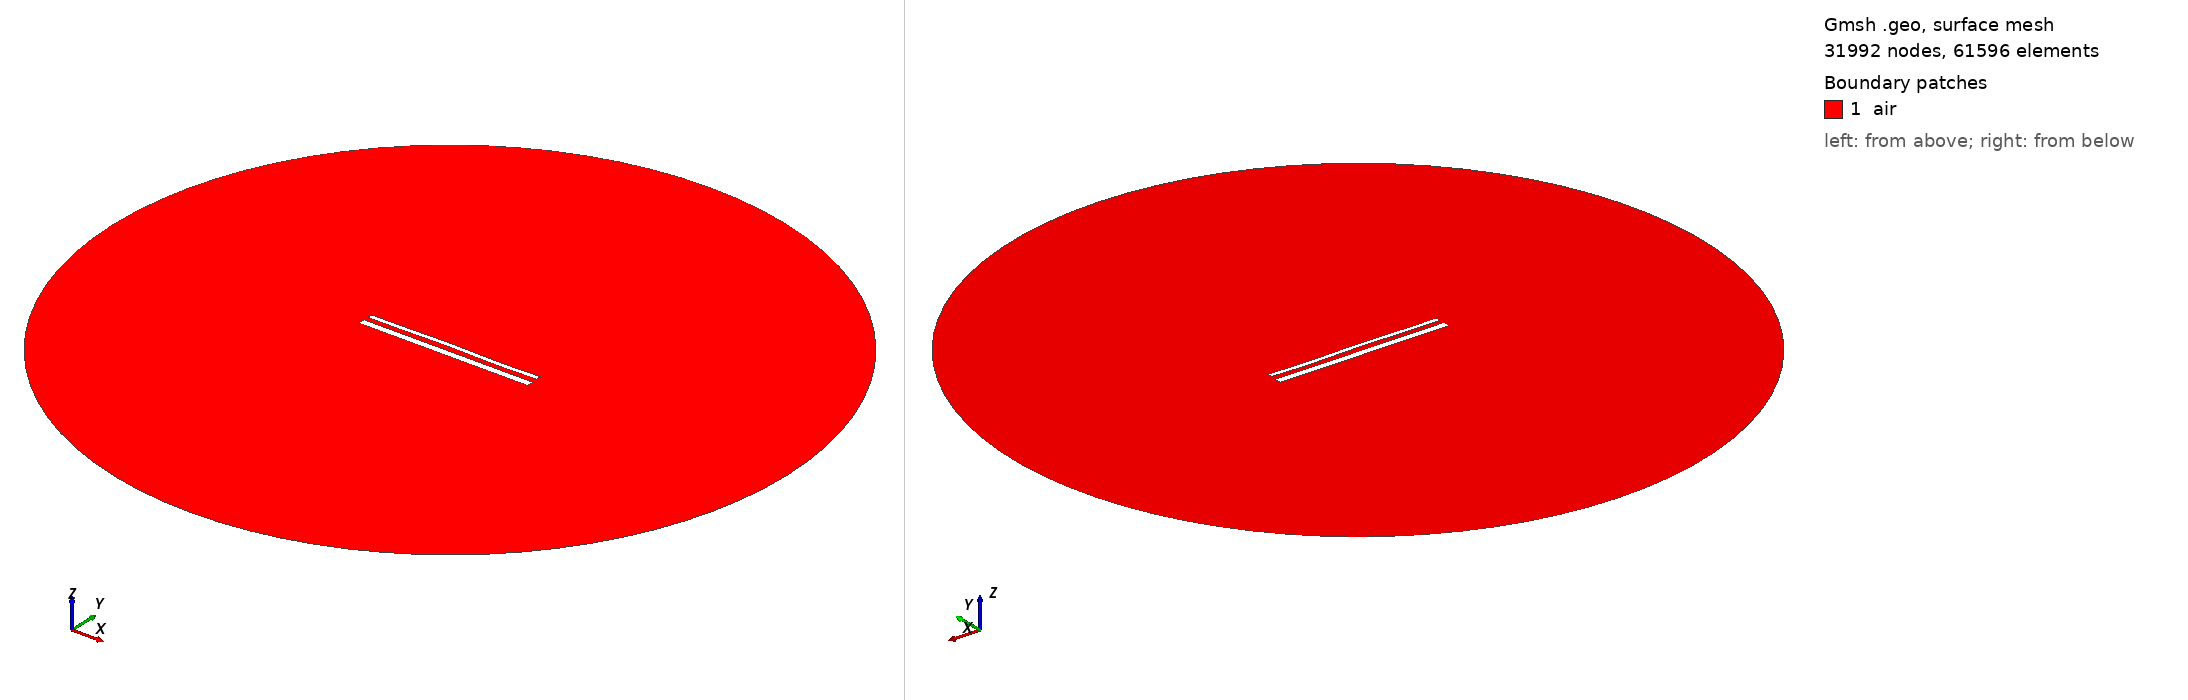

Gmsh geometry script, surface-meshed: 31992 nodes, 61596 surface elements. Boundary patches (legend numbers): 1 air. Left view from above one corner, right view from below the opposite corner. Legend entries are the model's physical surfaces. The drawing asked Gmsh for element sizes between 1% and 20% of the model's largest extent; the script's own settings can give other sizes.

=== 63.geo (drawn) ===
//---------------------------------------
// Geometry kernel
//---------------------------------------

SetFactory("OpenCASCADE");



//---------------------------------------
// Parameters of the geometry
//---------------------------------------

// Overetch of the upper plate
overetch = 0.5;

// Distance between the plates
distance = 2.5;

// Discretization over the x axis (for the deformation)
nx = 50; 

// Length of the plate
L = 100 - overetch; 

// Number of modes
n = 4; 

// 1st mode coefficient
coeff(1) = 0.12;
beta(1) = 0.596864 * 3.1415926535 / L;

// 2nd mode coefficient
coeff(2) = 0.12;
beta(2) = 1.49418 * 3.1415926535 / L;

// 3rd mode coefficient
coeff(3) = 0.12;
beta(3) = 2.50025 * 3.1415926535 / L;

// 4th mode coefficient
coeff(4) = -0.12;
beta(4) = 3.49999 * 3.1415926535 / L;



//---------------------------------------
// Upper plate (deformed rectangle)
//---------------------------------------

// Coordiantes of the upper plate
xmin = -50;
xmax = 50 - overetch;

// Height of the upper plate
yheight = 4 - 2 * overetch;

// Indexes of the points
UpperID[] = {};
LowerID[] = {};
LeftID[] = {};
RightID[] = {};

// Point index
p = 1;

// Horizontal edges
For i In {1:nx}
    x = xmin + (i-1)*(xmax - xmin)/(nx-1);

    y_bottom = distance / 2 + overetch;
    For j In {1:n}
        C = (Cosh(beta(j)*L) + Cos(beta(j)*L)) / (Sinh(beta(j)*L) + Sin(beta(j)*L));
        y_bottom  = y_bottom + coeff(j) * (Cosh(beta(j)*(x-xmin)) - Cos(beta(j)*(x-xmin)) - C * (Sinh(beta(j)*(x-xmin)) - Sin(beta(j)*(x-xmin))));
    EndFor

    y_top = y_bottom + yheight;

    Point(p) = {x, y_top, 0, 1.0};
    UpperID[i] = p;
    p = p + 1;

    Point(p) = {x, y_bottom, 0, 1.0};
    LowerID[i] = p;
    p = p + 1;
EndFor

// Create point lists
UpperPts[] = {}; LowerPts[] = {};
For i In {1:nx}
  UpperPts[] += {UpperID[i]};
  LowerPts[] += {LowerID[i]};
EndFor

// Build splines
Spline(1) = {UpperPts[]};
Spline(2) = {LowerPts[]};
Line(3) = {LowerPts[nx-1], UpperPts[nx-1]};
Line(4) = {LowerPts[0], UpperPts[0]};

// Build the plane surface
Curve Loop(1) = {2, 3, -1, -4};
Plane Surface(1) = {1};



//---------------------------------------
// Lower plate (rectangle)
//---------------------------------------

// Vertices
Point(1001) = {-50, -distance/2, 0, 1.0};
Point(1002) = { 50, -distance/2, 0, 1.0};
Point(1003) = { 50, -distance/2-4, 0, 1.0};
Point(1004) = {-50, -distance/2-4, 0, 1.0};

// Edges
Line(5) = {1001, 1002};
Line(6) = {1002, 1003};
Line(7) = {1003, 1004};
Line(8) = {1004, 1001};

// Plane surface
Line Loop(2) = {5, 6, 7, 8};
Plane Surface(2) = {2}; 



//---------------------------------------
// Outer boundary
//---------------------------------------

// Points
R = 200;
Point(1005) = {0, 0, 0};
Point(1006) = {R, 0, 0};
Point(1007) = {0,  R, 0};
Point(1008) = {-R, 0, 0};
Point(1009) = {0, -R, 0};

// Circle arcs (each needs start, center, end)
Circle(9) = {1006, 1005, 1007};
Circle(10) = {1007, 1005, 1008};
Circle(11) = {1008, 1005, 1009};
Circle(12) = {1009, 1005, 1006};

// Plane surface for the entire domain
Curve Loop(3) = {9, 10, 11, 12};
Plane Surface(3) = {3};

// Subtract the plates from the whole domain to obtain the actual domain where we want to solve the equations
air[] = BooleanDifference{ Surface{3}; Delete; }{ Surface{1}; Surface{2}; Delete; };


//---------------------------------------
// Transfinite Curves
//---------------------------------------

// Set the number of points on the boundaries
r = 16;
d = 0.15;

// Plates
Transfinite Curve {1}    = 50*r/4   Using Progression 1;
Transfinite Curve {2}    = 50*r     Using Progression 1;
Transfinite Curve {3, 4} = 2*r      Using Progression 1+d;
Transfinite Curve {5}    = 50*r     Using Progression 1;
Transfinite Curve {7}    = 50*r/4   Using Progression 1;
Transfinite Curve {6}    = 2*r      Using Progression 1+d;
Transfinite Curve {8}    = 2*r      Using Progression 1-d;

// Outer boundary
Transfinite Curve {9, 10, 11, 12} = 20 Using Progression 1;


//---------------------------------------
// Physical groups
//---------------------------------------                

// Physical curves (boundaries)
Physical Line("force_segment",  10) = {2};
Physical Line("upper_plate",    11) = {1, 3, 4};
Physical Line("lower_plate",    12) = {5, 6, 7, 8};
Physical Line("boundary",       20) = {9, 10, 11, 12};

// Physical Surfaces
Physical Surface("air",         30) = {air[]};



//---------------------------------------
// 6. Generate the Mesh
//---------------------------------------

// 2D mesh generation
Mesh.Algorithm = 6;
Mesh.Optimize = 1;
Mesh.OptimizeNetgen = 1;

Mesh 2;
